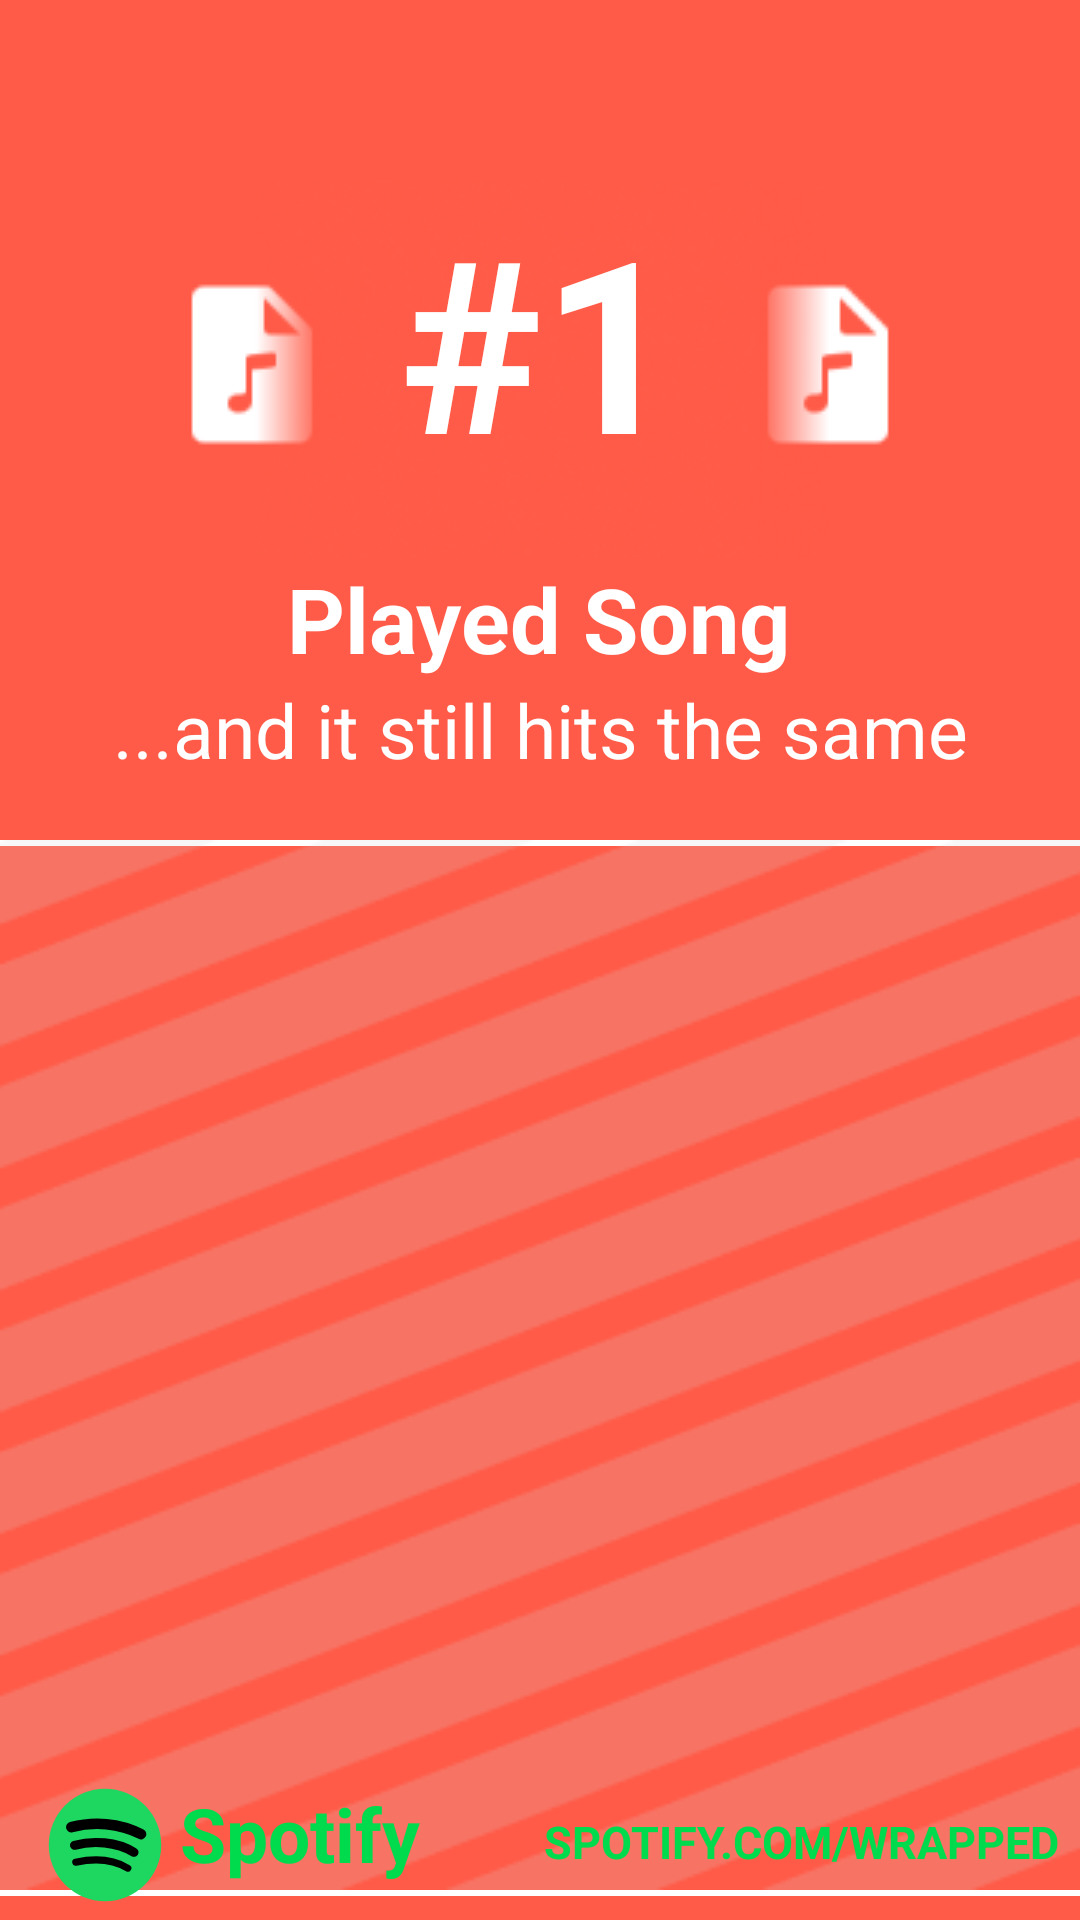

Produce the Android XML layout that renders to this screen, including the resource entries it uses.
<!-- AndroidManifest.xml: application theme Theme.Wrapped -->
<!-- res/layout/wrapped_top_song.xml -->
<?xml version="1.0" encoding="utf-8"?>
<androidx.constraintlayout.widget.ConstraintLayout xmlns:android="http://schemas.android.com/apk/res/android"
    xmlns:app="http://schemas.android.com/apk/res-auto"
    xmlns:tools="http://schemas.android.com/tools"
    android:layout_width="match_parent"
    android:layout_height="match_parent"
    android:background="#FF5B48">

    <ImageView
        android:id="@+id/topSongTopper"
        android:layout_width="wrap_content"
        android:layout_height="wrap_content"
        android:background="@drawable/music_topper"
        android:layout_marginTop="60dp"
        app:layout_constraintEnd_toEndOf="parent"
        app:layout_constraintStart_toStartOf="parent"
        app:layout_constraintTop_toTopOf="parent" />

    <TextView
        android:id="@+id/numOne"
        android:layout_width="wrap_content"
        android:layout_height="wrap_content"
        android:text="@string/numOneSong"
        android:textColor="@color/white"
        android:textSize="80sp"
        android:textStyle="bold"

        app:layout_constraintEnd_toEndOf="@+id/topSongTopper"
        app:layout_constraintStart_toStartOf="@+id/topSongTopper"
        app:layout_constraintTop_toTopOf="@+id/topSongTopper"
        app:layout_constraintTop_toBottomOf="@+id/topSongTopper"/>

    <TextView
        android:id="@+id/playedSong"
        android:layout_width="wrap_content"
        android:layout_height="wrap_content"
        android:text="@string/played_song"
        android:textColor="@color/white"
        android:textSize="30sp"
        android:textStyle="bold"
        app:layout_constraintEnd_toEndOf="parent"
        app:layout_constraintHorizontal_bias="0.497"
        app:layout_constraintStart_toStartOf="parent"
        app:layout_constraintTop_toBottomOf="@+id/topSongTopper" />

    <TextView
        android:id="@+id/stillHits"
        android:layout_width="wrap_content"
        android:layout_height="wrap_content"
        android:text="@string/playedSongSubtitle"
        android:textColor="@color/white"
        android:textSize="25sp"
        app:layout_constraintEnd_toEndOf="parent"
        app:layout_constraintStart_toStartOf="parent"
        app:layout_constraintTop_toBottomOf="@+id/playedSong" />

    <LinearLayout
        android:id="@+id/TopLine"
        android:layout_width="match_parent"
        android:layout_height="2dp"
        android:background="@color/white"
        android:orientation="horizontal"
        app:layout_constraintEnd_toEndOf="parent"
        app:layout_constraintHorizontal_bias="0.0"
        app:layout_constraintStart_toStartOf="parent"
        app:layout_constraintTop_toTopOf="@id/TopArtistBackground"/>

    <ImageView
        android:id="@+id/TopArtistBackground"
        android:layout_width="match_parent"
        android:layout_height="350dp"
        android:layout_marginTop="20dp"
        android:background="@drawable/top_artist_background"
        app:layout_constraintEnd_toEndOf="parent"
        app:layout_constraintStart_toStartOf="parent"
        app:layout_constraintTop_toBottomOf="@+id/stillHits" />

    <ImageView
        android:id="@+id/songCover"
        android:layout_width="300dp"
        android:layout_height="300dp"
        android:layout_marginTop="20dp"
        android:background="@drawable/song_cover"
        app:layout_constraintEnd_toEndOf="parent"
        app:layout_constraintHorizontal_bias="0.495"
        app:layout_constraintStart_toStartOf="parent"
        app:layout_constraintTop_toTopOf="@+id/TopArtistBackground" />

    <LinearLayout
        android:id="@+id/bottomLine"
        android:layout_width="match_parent"
        android:layout_height="2dp"
        android:background="@color/white"
        android:orientation="horizontal"
        app:layout_constraintEnd_toEndOf="parent"
        app:layout_constraintHorizontal_bias="0.0"
        app:layout_constraintStart_toStartOf="parent"
        app:layout_constraintTop_toBottomOf="@+id/TopArtistBackground" />

    <TextView
        android:id="@+id/songTitle"
        android:layout_width="wrap_content"
        android:layout_height="wrap_content"
        android:text="@string/topSong"
        android:textColor="@color/white"
        android:textSize="30sp"
        android:textStyle="bold"
        android:layout_marginTop="10dp"
        app:layout_constraintEnd_toEndOf="parent"
        app:layout_constraintHorizontal_bias="0.497"
        app:layout_constraintStart_toStartOf="parent"
        app:layout_constraintTop_toBottomOf="@+id/TopArtistBackground" />

    <TextView
        android:id="@+id/songArtist"
        android:layout_width="wrap_content"
        android:layout_height="wrap_content"
        android:text="@string/topSongArtist"
        android:textColor="@color/white"
        android:textSize="25sp"
        app:layout_constraintEnd_toEndOf="parent"
        app:layout_constraintStart_toStartOf="parent"
        app:layout_constraintTop_toBottomOf="@+id/songTitle" />

    <ImageView
        android:id="@+id/spotify_logo"
        android:layout_width="50dp"
        android:layout_height="50dp"
        android:layout_marginStart="10dp"
        android:background="@drawable/brand_spotify_green"
        app:layout_constraintBottom_toBottomOf="parent"
        app:layout_constraintStart_toStartOf="parent" />

    <TextView
        android:id="@+id/spotify_text"
        android:layout_width="wrap_content"
        android:layout_height="wrap_content"
        android:layout_marginBottom="12dp"
        android:text="@string/spotify"
        android:textColor="#00db4d"
        android:textSize="25sp"
        android:textStyle="bold"
        app:layout_constraintBottom_toBottomOf="parent"
        app:layout_constraintStart_toEndOf="@+id/spotify_logo" />

    <TextView
        android:id="@+id/spotify_link"
        android:layout_width="wrap_content"
        android:layout_height="wrap_content"
        android:layout_marginBottom="16dp"
        android:text="@string/spotifyLink"
        android:textColor="#00db4d"
        android:textSize="15sp"
        android:textStyle="bold"
        app:layout_constraintBottom_toBottomOf="parent"
        app:layout_constraintEnd_toEndOf="parent"
        app:layout_constraintHorizontal_bias="0.855"
        app:layout_constraintStart_toEndOf="@+id/spotify_text" />


</androidx.constraintlayout.widget.ConstraintLayout>
<!-- resources referenced by this layout -->
<resources>
  <color name="white">#FFFFFF</color>
  <!-- drawable brand_spotify_green (drawable) -->
  <vector xmlns:android="http://schemas.android.com/apk/res/android"
      android:width="512dp"
      android:height="512dp"
      android:viewportWidth="512"
      android:viewportHeight="512">
  
    <path
        android:pathData="M256,256m-192,0a192,192 0,1 1,384 0a192,192 0,1 1,-384 0"
        android:fillColor="#1ED760"/>
    <path
        android:pathData="m141,195c75,-20 164,-15 238,24"
        android:strokeWidth="36"
        android:fillColor="#00000000"
        android:strokeColor="@color/black"
        android:strokeLineCap="round"/>
    <path
        android:pathData="m152,257c61,-17 144,-13 203,24"
        android:strokeWidth="31"
        android:fillColor="#00000000"
        android:strokeColor="@color/black"
        android:strokeLineCap="round"/>
    <path
        android:pathData="m156,315c54,-12 116,-17 178,20"
        android:strokeWidth="24"
        android:fillColor="#00000000"
        android:strokeColor="@color/black"
        android:strokeLineCap="round"/>
  </vector>
  <!-- drawable music_topper: png bitmap (drawable, 18509 bytes) -->
  <!-- drawable top_artist_background: png bitmap (drawable, 6445 bytes) -->
  <string name="numOneSong">#1</string>
  <string name="playedSongSubtitle">...and it still hits the same</string>
  <string name="played_song">Played Song</string>
  <string name="spotify">Spotify</string>
  <string name="spotifyLink">SPOTIFY.COM/WRAPPED</string>
  <string name="topSong">Metro Spider</string>
  <string name="topSongArtist">Metro Boomin, Young Thug</string>
  <style name="Theme.Wrapped" parent="Theme.MaterialComponents.DayNight.DarkActionBar">
          
          <item name="colorPrimary">@color/black</item>
          <item name="colorPrimaryVariant">@color/black</item>
          <item name="colorOnPrimary">@color/white</item>
          
          <item name="android:statusBarColor">@color/black</item>
          
          <item name="android:navigationBarColor">@color/black</item>
      </style>
  <color name="black">#FF000000</color>
</resources>
